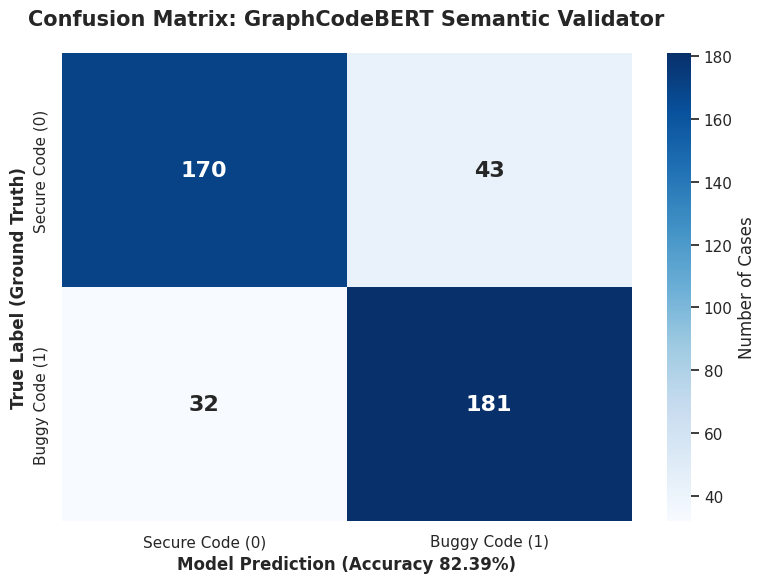

Python code for this plot:
import matplotlib.pyplot as plt
import seaborn as sns
import numpy as np

def generate_graphcodebert_confusion_matrix():
    print("🎨 Generating the Confusion Matrix (GraphCodeBERT) for the dissertation...")
    
    # ACTUAL NUMBERS FROM YOUR RESULT (Accuracy 82.39%)
    # [[TN, FP], [FN, TP]]
    confusion_matrix = np.array([[170, 43], 
                                 [32, 181]])
    
    # Class names
    labels = ["Secure Code (0)", "Buggy Code (1)"]
    
    # Academic style configuration
    sns.set_theme(style="white")
    plt.figure(figsize=(8, 6))
    
    # Create the Heatmap
    ax = sns.heatmap(confusion_matrix, annot=True, fmt='d', cmap='Blues', 
                     xticklabels=labels, yticklabels=labels,
                     annot_kws={"size": 16, "weight": "bold"},
                     cbar_kws={'label': 'Number of Cases'})
    
    # Titles and Axes
    plt.title('Confusion Matrix: GraphCodeBERT Semantic Validator', fontsize=15, pad=20, weight='bold')
    plt.ylabel('True Label (Ground Truth)', fontsize=12, weight='bold')
    plt.xlabel('Model Prediction (Accuracy 82.39%)', fontsize=12, weight='bold')
    
    plt.tight_layout()
    
    # Save in 300 DPI
    file_name = 'GraphCodeBERT_Confusion_Matrix.png'
    plt.savefig(file_name, dpi=300, bbox_inches='tight')
    
    print(f"✅ Success! Chart saved as: {file_name}")

if __name__ == "__main__":
    generate_graphcodebert_confusion_matrix()
